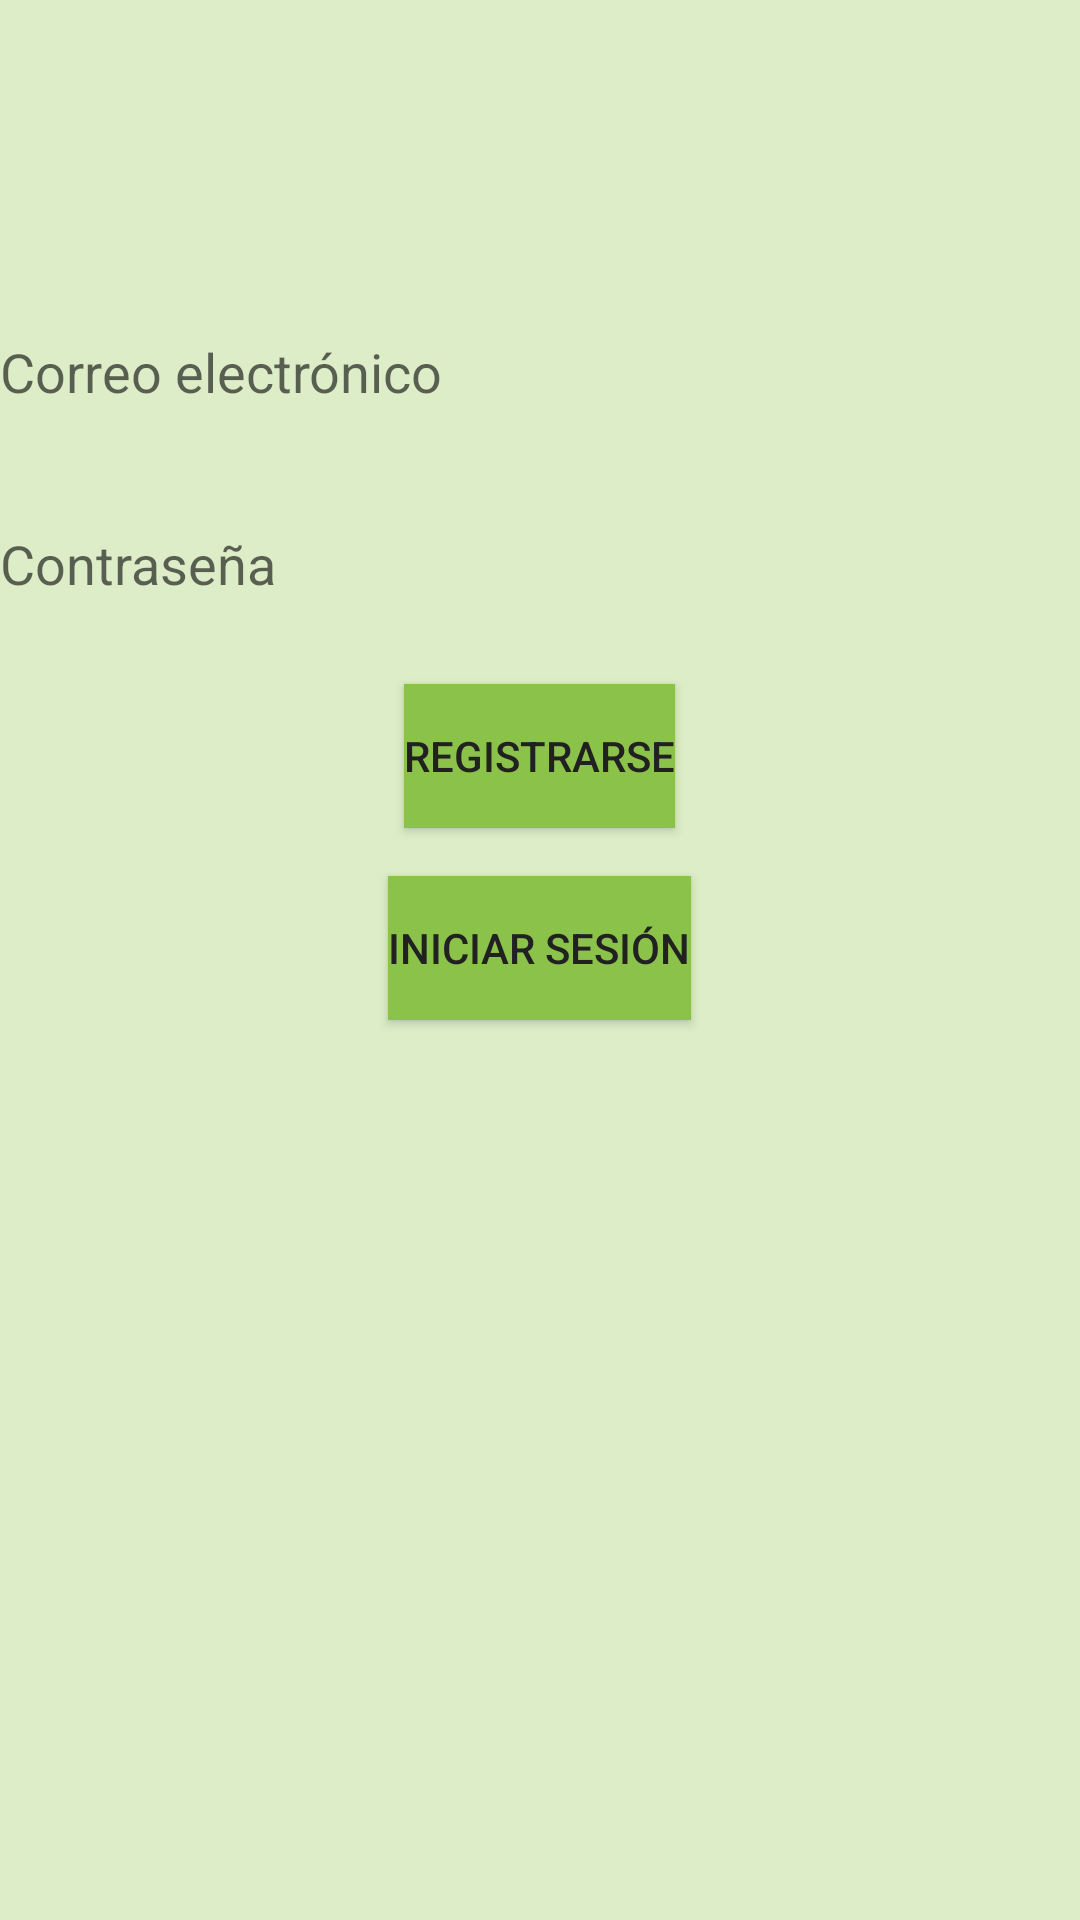

Android layout source for this screen:
<!-- AndroidManifest.xml: application theme Theme.FarmaZen -->
<!-- res/layout/activity_register.xml -->
<?xml version="1.0" encoding="utf-8"?>
<RelativeLayout xmlns:android="http://schemas.android.com/apk/res/android"
    xmlns:tools="http://schemas.android.com/tools"
    android:layout_width="match_parent"
    android:layout_height="match_parent"
    tools:context=".RegisterActivity"
    android:background="@color/colorBackground">

    <EditText
        android:id="@+id/etRegisterEmail"
        android:layout_width="match_parent"
        android:layout_height="wrap_content"
        android:layout_centerHorizontal="true"
        android:layout_marginTop="100dp"
        android:hint="@string/etRegisterEmail"
        android:inputType="textEmailAddress"
        android:minHeight="48dp"
        android:textColor="@color/colorTextIcons"
    android:background="@color/colorSurface"/>

    <EditText
        android:id="@+id/etRegisterPassword"
        android:layout_width="match_parent"
        android:layout_height="wrap_content"
        android:layout_below="@id/etRegisterEmail"
        android:layout_centerHorizontal="true"
        android:layout_marginTop="16dp"
        android:hint="@string/etRegisterPassword"
        android:inputType="textPassword"
        android:minHeight="48dp"
        android:textColor="@color/colorTextIcons"
    android:background="@color/colorSurface"/>

    <Button
        android:id="@+id/btnRegister"
        android:layout_width="wrap_content"
        android:layout_height="wrap_content"
        android:layout_below="@id/etRegisterPassword"
        android:layout_centerHorizontal="true"
        android:layout_marginTop="16dp"
        android:text="@string/btnRegister"
        android:textColor="@color/colorTextIcons"
    android:background="?attr/colorPrimary"/>

    <Button
        android:id="@+id/btnLogin"
        android:layout_width="wrap_content"
        android:layout_height="wrap_content"
        android:layout_below="@id/btnRegister"
        android:layout_centerHorizontal="true"
        android:layout_marginTop="16dp"
        android:text="@string/btnLogin"
        android:textColor="@color/colorTextIcons"
    android:background="@color/colorPrimary"/>

</RelativeLayout>
<!-- resources referenced by this layout -->
<resources>
  <color name="colorBackground">#dcedc8</color>
  <color name="colorPrimary">#8bc34a</color>
  <color name="colorSurface">#dcedc8</color>
  <color name="colorTextIcons">#212121</color>
  <string name="btnLogin">Iniciar sesión</string>
  <string name="btnRegister">Registrarse</string>
  <string name="etRegisterEmail">Correo electrónico</string>
  <string name="etRegisterPassword">Contraseña</string>
  <style name="Theme.FarmaZen" parent="Theme.MaterialComponents.DayNight.NoActionBar">
          
          <item name="colorPrimary">@color/colorPrimary</item>
          <item name="colorPrimaryVariant">@color/colorPrimaryDark</item>
          <item name="colorOnPrimary">@color/colorTextIcons</item>
  
          
          <item name="colorSecondary">@color/colorAccent</item>
          <item name="colorSecondaryVariant">@color/colorPrimary</item>
          <item name="colorOnSecondary">@color/colorTextIcons</item>
  
          
          <item name="colorSurface">@color/colorSurface</item>
          <item name="colorOnSurface">@color/colorTextIcons</item>
  
          
          <item name="colorError">@color/colorError</item>
          <item name="colorOnError">@color/colorTextIcons</item>
      </style>
  <color name="colorPrimaryDark">#689f38</color>
  <color name="colorAccent">#8bc34a</color>
  <color name="colorError">#b71c1c</color>
</resources>
